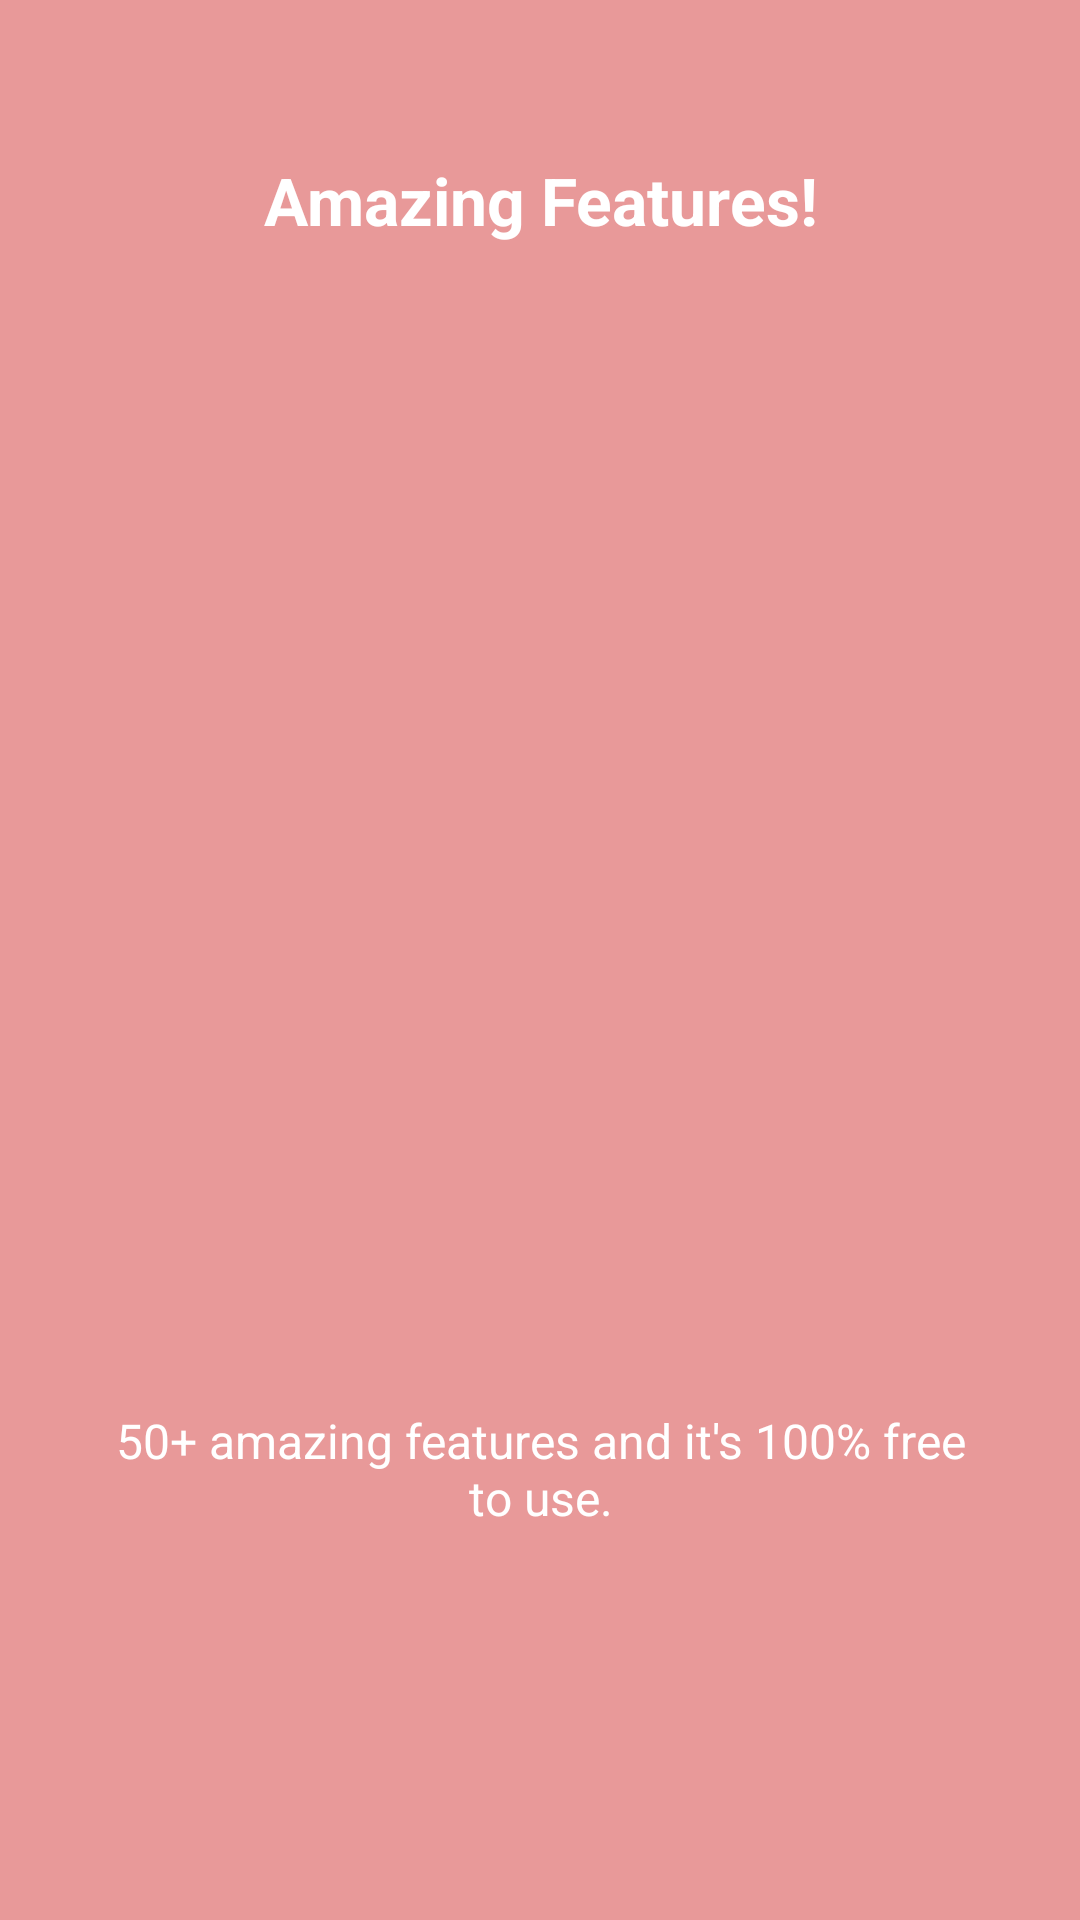

Produce the Android XML layout that renders to this screen, including the resource entries it uses.
<!-- AndroidManifest.xml: application theme Theme.CintaBeautyApp -->
<!-- res/layout/fragment_second.xml -->
<?xml version="1.0" encoding="utf-8"?>
<androidx.constraintlayout.widget.ConstraintLayout xmlns:android="http://schemas.android.com/apk/res/android"
    xmlns:app="http://schemas.android.com/apk/res-auto"
    xmlns:tools="http://schemas.android.com/tools"
    android:layout_width="match_parent"
    android:layout_height="match_parent"
    android:background="@color/pink"
    android:padding="32dp"
    tools:context=".ui.intro.SecondFragment">

    <androidx.constraintlayout.widget.ConstraintLayout
        android:layout_width="match_parent"
        android:layout_height="0dp"
        android:layout_marginBottom="98dp"
        android:orientation="vertical"
        app:layout_constraintBottom_toBottomOf="parent"
        app:layout_constraintTop_toTopOf="parent">

        <TextView
            android:id="@+id/title"
            android:layout_width="match_parent"
            android:layout_height="wrap_content"
            android:layout_marginTop="20dp"
            android:gravity="center"
            android:text="Amazing Features!"
            android:textColor="@color/white"
            android:textSize="22sp"
            android:textStyle="bold"
            app:layout_constraintTop_toTopOf="parent" />

        <ImageView
            android:layout_width="match_parent"
            android:layout_height="150dp"
            android:src="@drawable/features"
            app:layout_constraintBottom_toTopOf="@+id/desc"
            app:layout_constraintTop_toBottomOf="@+id/title" />

        <TextView
            android:id="@+id/desc"
            android:layout_width="match_parent"
            android:layout_height="wrap_content"
            android:gravity="center"
            android:text="50+ amazing features and it's 100% free to use."
            android:textColor="@color/white"
            android:textSize="16sp"
            app:layout_constraintBottom_toBottomOf="parent" />
    </androidx.constraintlayout.widget.ConstraintLayout>

</androidx.constraintlayout.widget.ConstraintLayout>
<!-- resources referenced by this layout -->
<resources>
  <color name="pink">#E89999</color>
  <color name="white">#FFFFFFFF</color>
  <style name="Theme.CintaBeautyApp" parent="Theme.MaterialComponents.DayNight.NoActionBar">
          
          <item name="colorPrimary">@color/pink</item>
          <item name="colorPrimaryVariant">@color/darkPink</item>
          <item name="colorOnPrimary">@color/white</item>
          
          <item name="colorSecondary">@color/pink</item>
          <item name="colorSecondaryVariant">@color/darkPink</item>
          <item name="colorOnSecondary">@color/black</item>
          
          <item name="android:statusBarColor">?attr/colorPrimary</item>
          
      </style>
  <color name="darkPink">#E16D6D</color>
  <color name="black">#FF000000</color>
</resources>
